Image classification data set "gtos-mobile" (faisu07/gtos-mobile on GitHub). Class labels (31): painting, aluminum, asphalt, brick, cement, cloth, dry leaf, glass, grass, large limestone, leaf, metal cover, moss, paint cover, painting turf, paper, pebble, plastic, plastic cover, root, sand, sandpaper, shale, small limestone, soil, steel, stone asphalt, stone brick, stone cement, turf, wood chips.

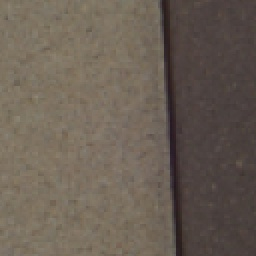
Label: brick

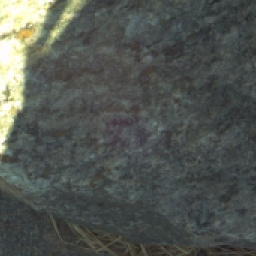
Label: large limestone

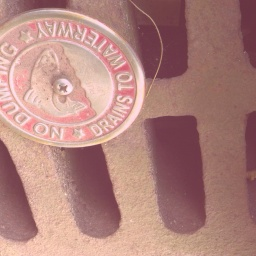
Label: aluminum

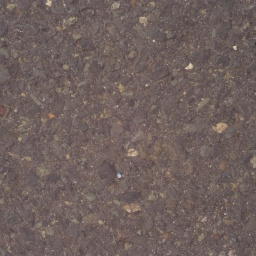
Label: stone asphalt

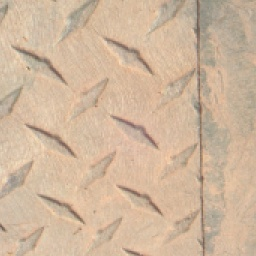
Label: plastic cover

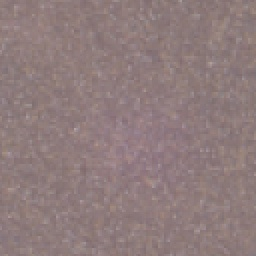
Label: sandpaper
